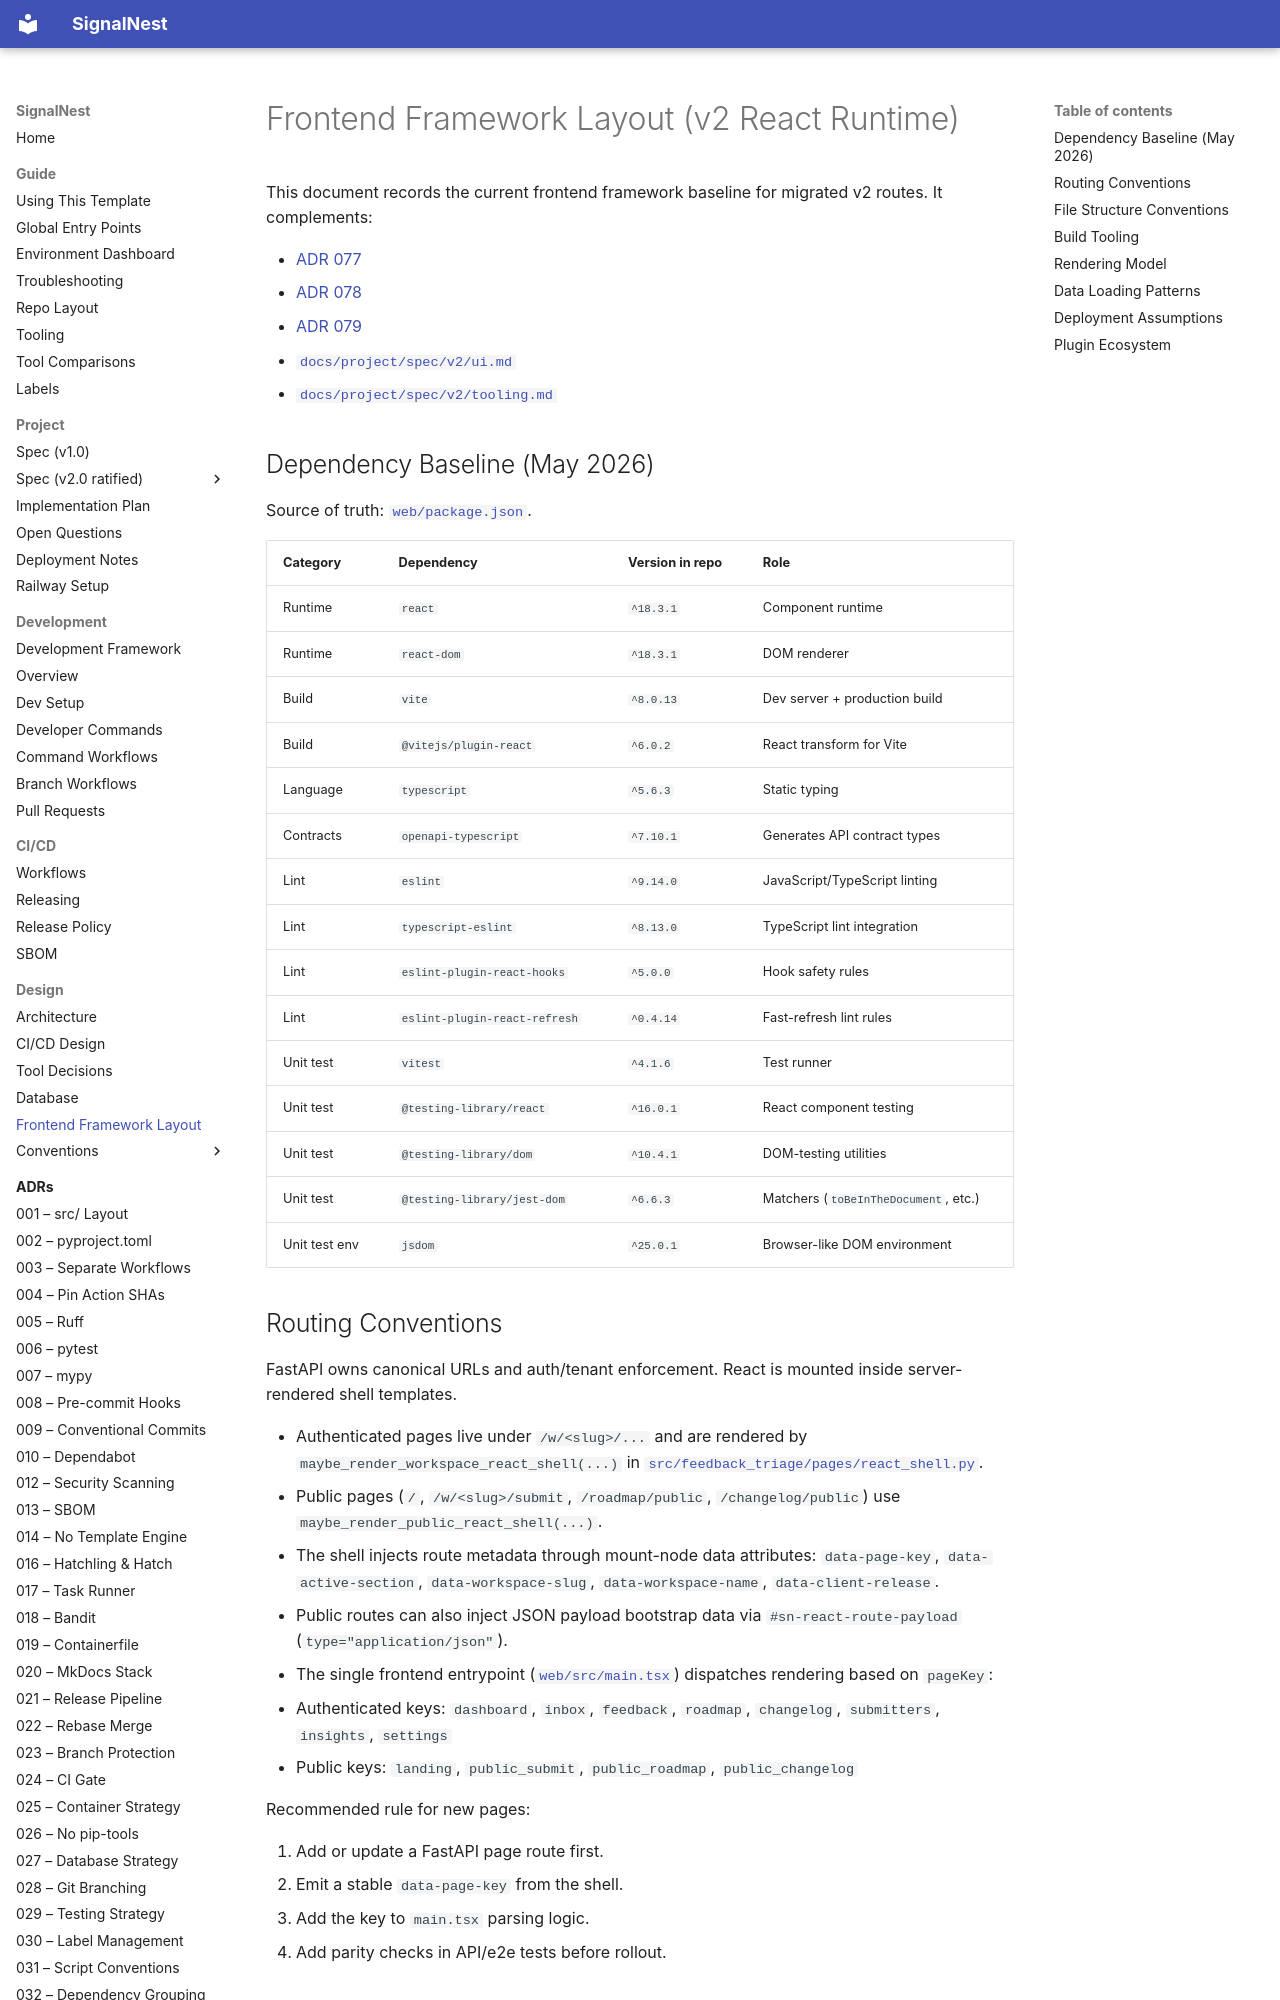

repository: JoJo275/feedback-triage-app · page: design/frontend-framework-layout/index.html · generator: mkdocs

# Frontend Framework Layout (v2 React Runtime)

This document records the current frontend framework baseline for migrated
v2 routes. It complements:

- [ADR 077](../adr/077-use-react-vite-as-v2-page-runtime.md)
- [ADR 078](../adr/078-make-web-build-and-widget-parity-required-gates.md)
- [ADR 079](../adr/079-use-umbrella-react-baseline-for-v2-frontend.md)
- [`docs/project/spec/v2/ui.md`](../project/spec/v2/ui.md)
- [`docs/project/spec/v2/tooling.md`](../project/spec/v2/tooling.md)

## Dependency Baseline (May 2026)

Source of truth: [`web/package.json`](../../web/package.json).

| Category | Dependency | Version in repo | Role |
| --- | --- | --- | --- |
| Runtime | `react` | `^18.3.1` | Component runtime |
| Runtime | `react-dom` | `^18.3.1` | DOM renderer |
| Build | `vite` | `^8.0.13` | Dev server + production build |
| Build | `@vitejs/plugin-react` | `^6.0.2` | React transform for Vite |
| Language | `typescript` | `^5.6.3` | Static typing |
| Contracts | `openapi-typescript` | `^7.10.1` | Generates API contract types |
| Lint | `eslint` | `^9.14.0` | JavaScript/TypeScript linting |
| Lint | `typescript-eslint` | `^8.13.0` | TypeScript lint integration |
| Lint | `eslint-plugin-react-hooks` | `^5.0.0` | Hook safety rules |
| Lint | `eslint-plugin-react-refresh` | `^0.4.14` | Fast-refresh lint rules |
| Unit test | `vitest` | `^4.1.6` | Test runner |
| Unit test | `@testing-library/react` | `^16.0.1` | React component testing |
| Unit test | `@testing-library/dom` | `^10.4.1` | DOM-testing utilities |
| Unit test | `@testing-library/jest-dom` | `^6.6.3` | Matchers (`toBeInTheDocument`, etc.) |
| Unit test env | `jsdom` | `^25.0.1` | Browser-like DOM environment |
